Run: headless pygame with SDL's dummy video driver; simulated clock (each Clock.tick advances the game by its frame time, no real sleeping); random seed 0; keys injected as events and as key.get_pressed() state; no mouse input.
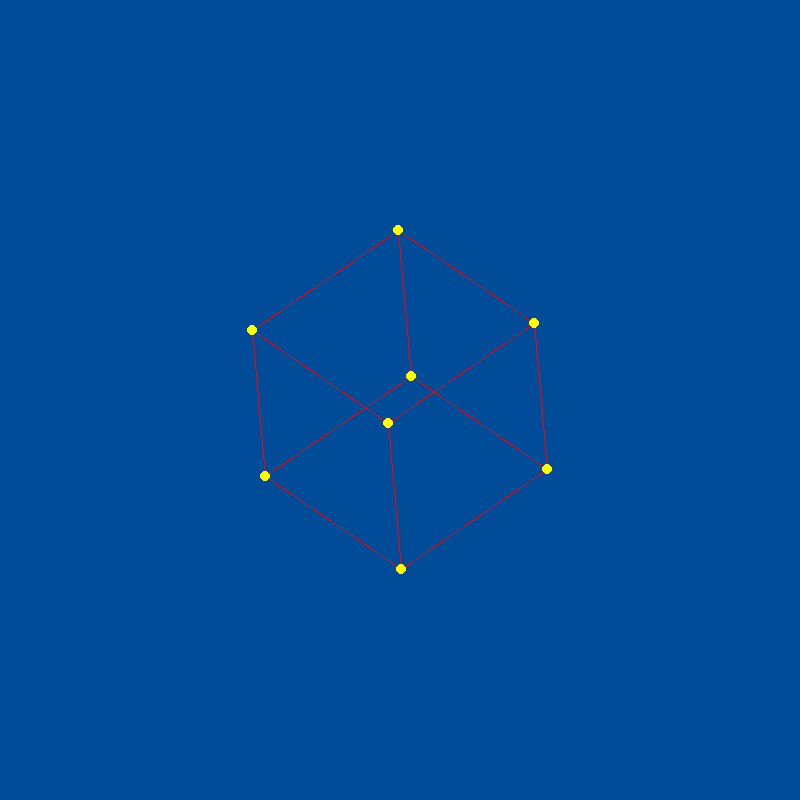
Frame 1 of 4 · flips 1–60 · no input
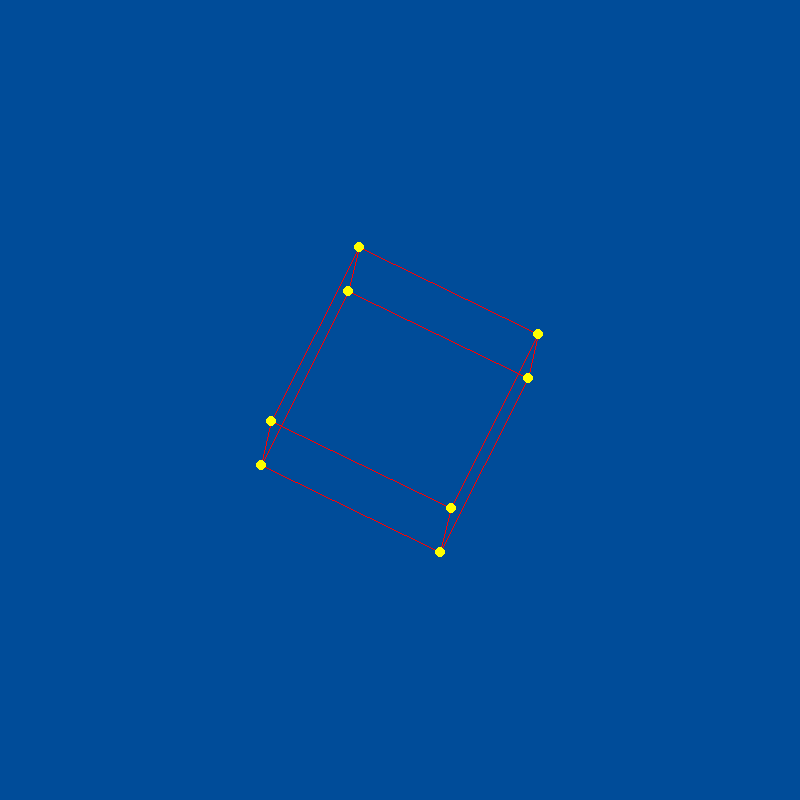
Frame 2 of 4 · flips 61–180 · tapped SPACE, RETURN · held RIGHT (→), D
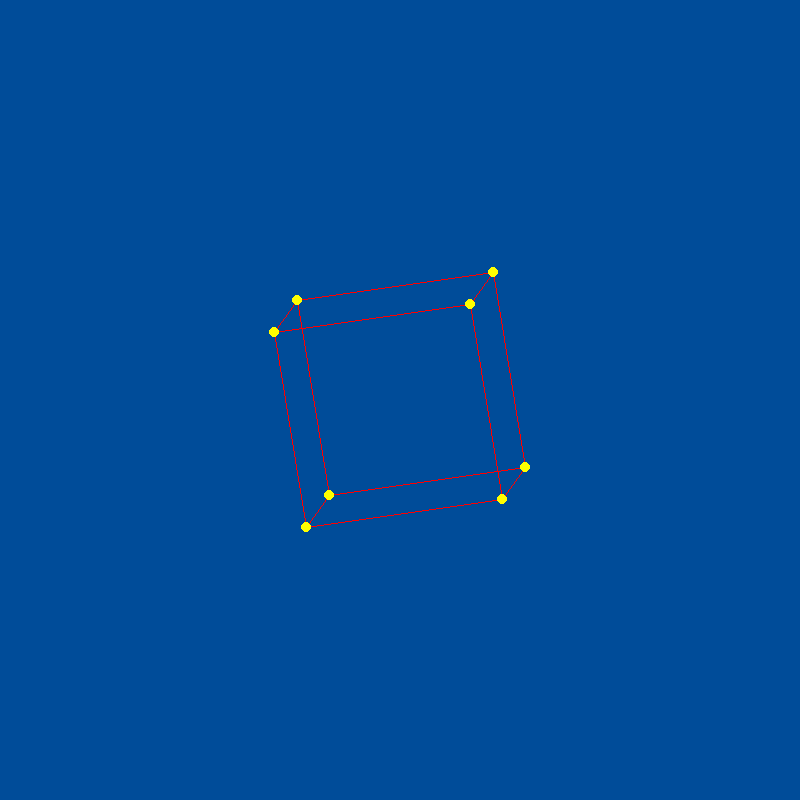
Frame 3 of 4 · flips 181–300 · held DOWN (↓), S
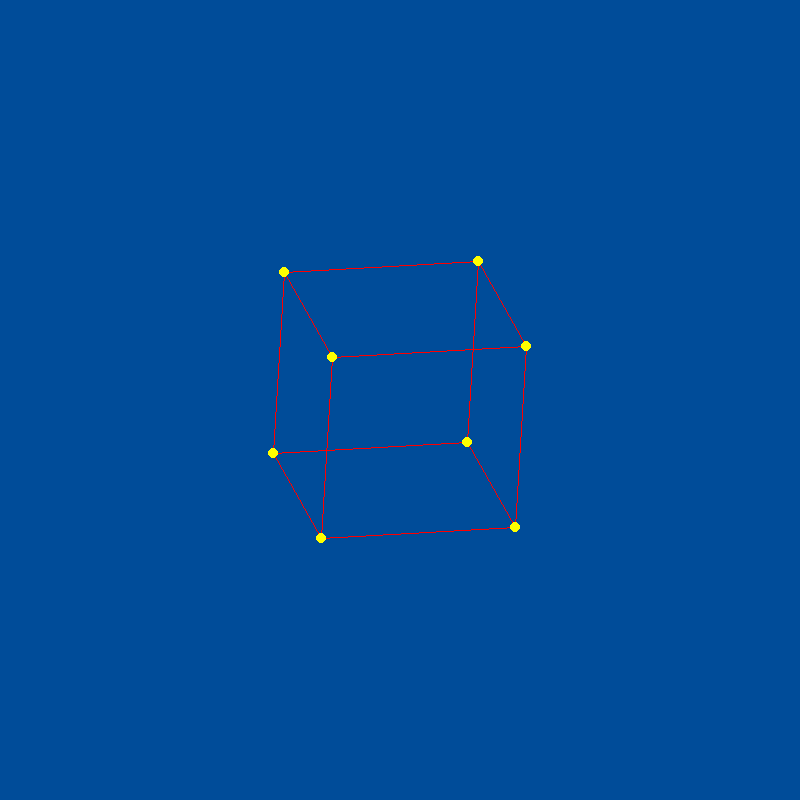
Frame 4 of 4 · flips 301–420 · held LEFT (←), A, UP (↑), W

The pygame program that drew these frames:

import pygame as pg
import math

#SETTINGS
X, Y = 800,800
RES = X,Y
HALFX, HALFY = X//2, Y//2
FPS = 60

#CUBE:
cube_vertices = [
    [-1, -1, -1],
    [1, -1, -1],
    [1, 1, -1],
    [-1, 1, -1],
    [-1, -1, 1],
    [1, -1, 1],
    [1, 1, 1],
    [-1, 1, 1],
]

# The 12 lines (edges) connecting the corners
edges = [
    (0, 1),
    (1, 2),
    (2, 3),
    (3, 0),
    (4, 5),
    (5, 6),
    (6, 7),
    (7, 4),
    (0, 4),
    (1, 5),
    (2, 6),
    (3, 7),
]
SCALE = 100

class Game:
    def __init__(self):
        pg.init()
        self.display = pg.display.set_mode(RES)
        self.clock = pg.time.Clock()
        self.play = True
        self.Xa = self.Ya = self.Za = 0

    def xRotation(self,x,y,z):
        # Rotate in 3D
        dx = x
        dy = y * math.cos(self.Xa) - z * math.sin(self.Xa)
        dz = y * math.sin(self.Xa) + z * math.cos(self.Xa)

        return dx, dy, dz

    def yRotation(self,x,y,z):
        dy = y
        dx = x*math.cos(self.Ya) - z*math.sin(self.Ya)
        dz = x*math.sin(self.Ya) + z*math.cos(self.Ya)

        return dx, dy, dz

    def zRotation(self,x,y,z):
        dz = z
        dx = x*math.cos(self.Za) - y*math.sin(self.Za)
        dy = x*math.sin(self.Za) + y*math.cos(self.Za)
        return dx,dy,dz
    
    def keyboard(self):
        for event in pg.event.get():
            if event.type == pg.QUIT:
                self.play = False

    def update(self):
        self.clock.tick(FPS)
        self.Xa = (self.Xa+0.01)%math.tau
        self.Ya = (self.Ya+0.01)%math.tau
        self.Za = (self.Za+0.01)%math.tau

    def draw(self):
        self.display.fill((0,76,153))
        dots=[]
        for x,y,z in cube_vertices:
            newX,newY,newZ = self.xRotation(x,y,z)
            newX,newY,newZ = self.yRotation(newX,newY,newZ)
            newX,newY,newZ = self.zRotation(newX,newY,newZ)
            dots.append((newX,newY))

        for a,b in edges:
            dot = dots[a]
            dot2 = dots[b]
            x, y = dot
            x2, y2 = dot2
            point1 = HALFX+x*100, HALFX+y*100
            point2 = HALFX+x2*100, HALFX+y2*100
            pg.draw.line(self.display,(255,0,0),point1,point2)

        # for i in range(len(dots)-2):
        #     dot1 = (HALFX+dots[i][0]*100,HALFY+dots[i][1]*100)
        #     dot2 = (HALFX+dots[i+1][0]*100,HALFY+dots[i+1][1]*100)
        #     pg.draw.line(self.display,(255,0,0),dot1,dot2)

        for sx,sy in dots:
            pg.draw.circle(self.display,(255,255,0),(HALFX+(sx*100),HALFY+(sy*100)),5)
        pg.display.flip()

    def run(self):
        while self.play:
            self.keyboard()
            self.update()
            self.draw()

if __name__ == "__main__":
    g = Game()
    g.run()
    pg.quit()
